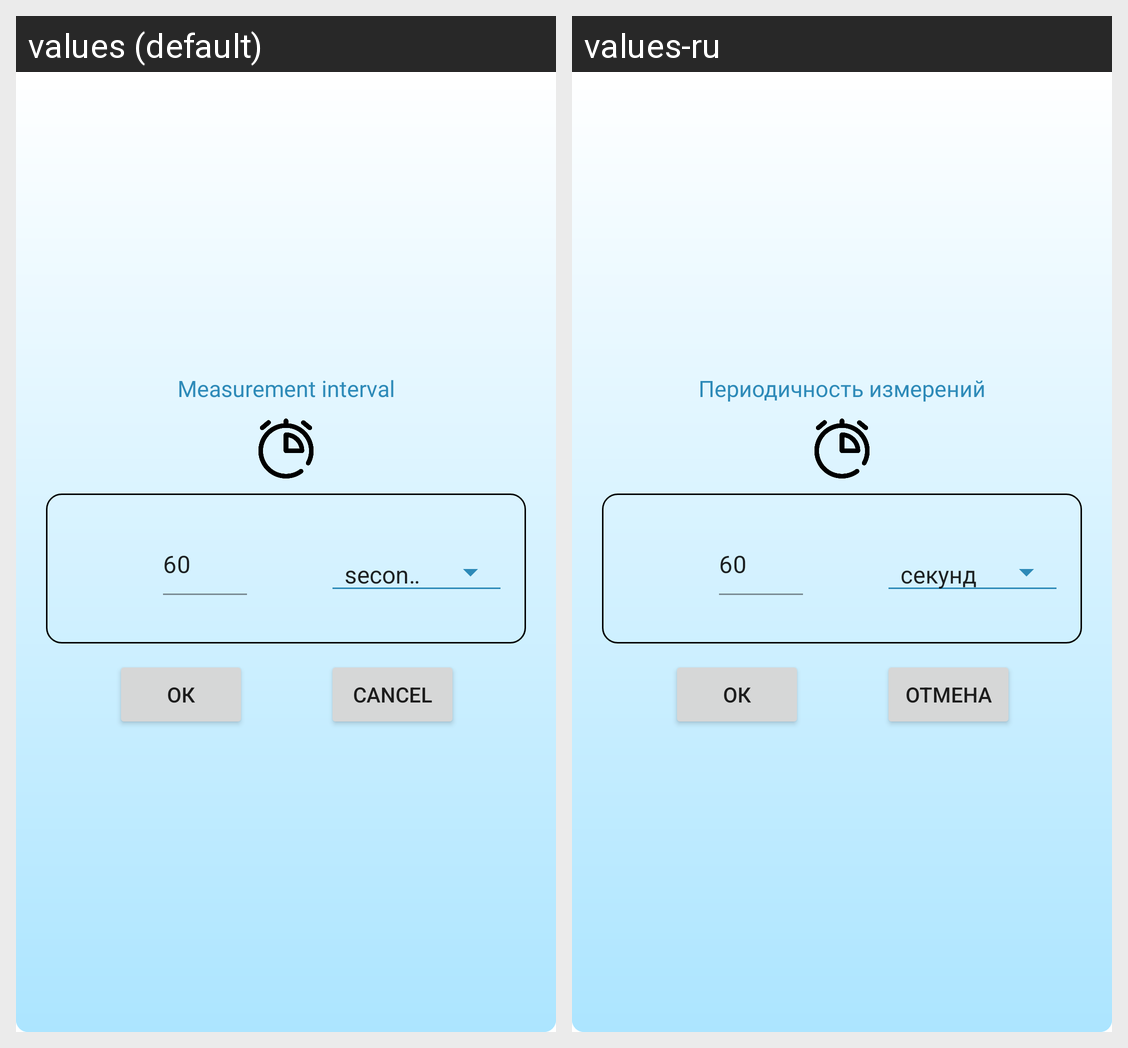

Translations of the strings shown on this Android screen, per locale in the grid:
Android screen res/layout/interval_of_measurements.xml rendered under 2 locales, left to right: values (default), values-ru. Device: Nexus 5 (rendered at 1080×1920; each locale shown at half size, 540×960, under a caption strip naming it); theme Theme.TLogger.
Strings drawn on this screen, with the default value and each locale's value (text and hints the layout hard-codes, and strings that could not be matched under every locale, appear in the picture but are not listed):

window_interval_title
  values: Measurement interval
  values-ru: Периодичность измерений

cancel_btn
  values: CANCEL
  values-ru: ОТМЕНА
